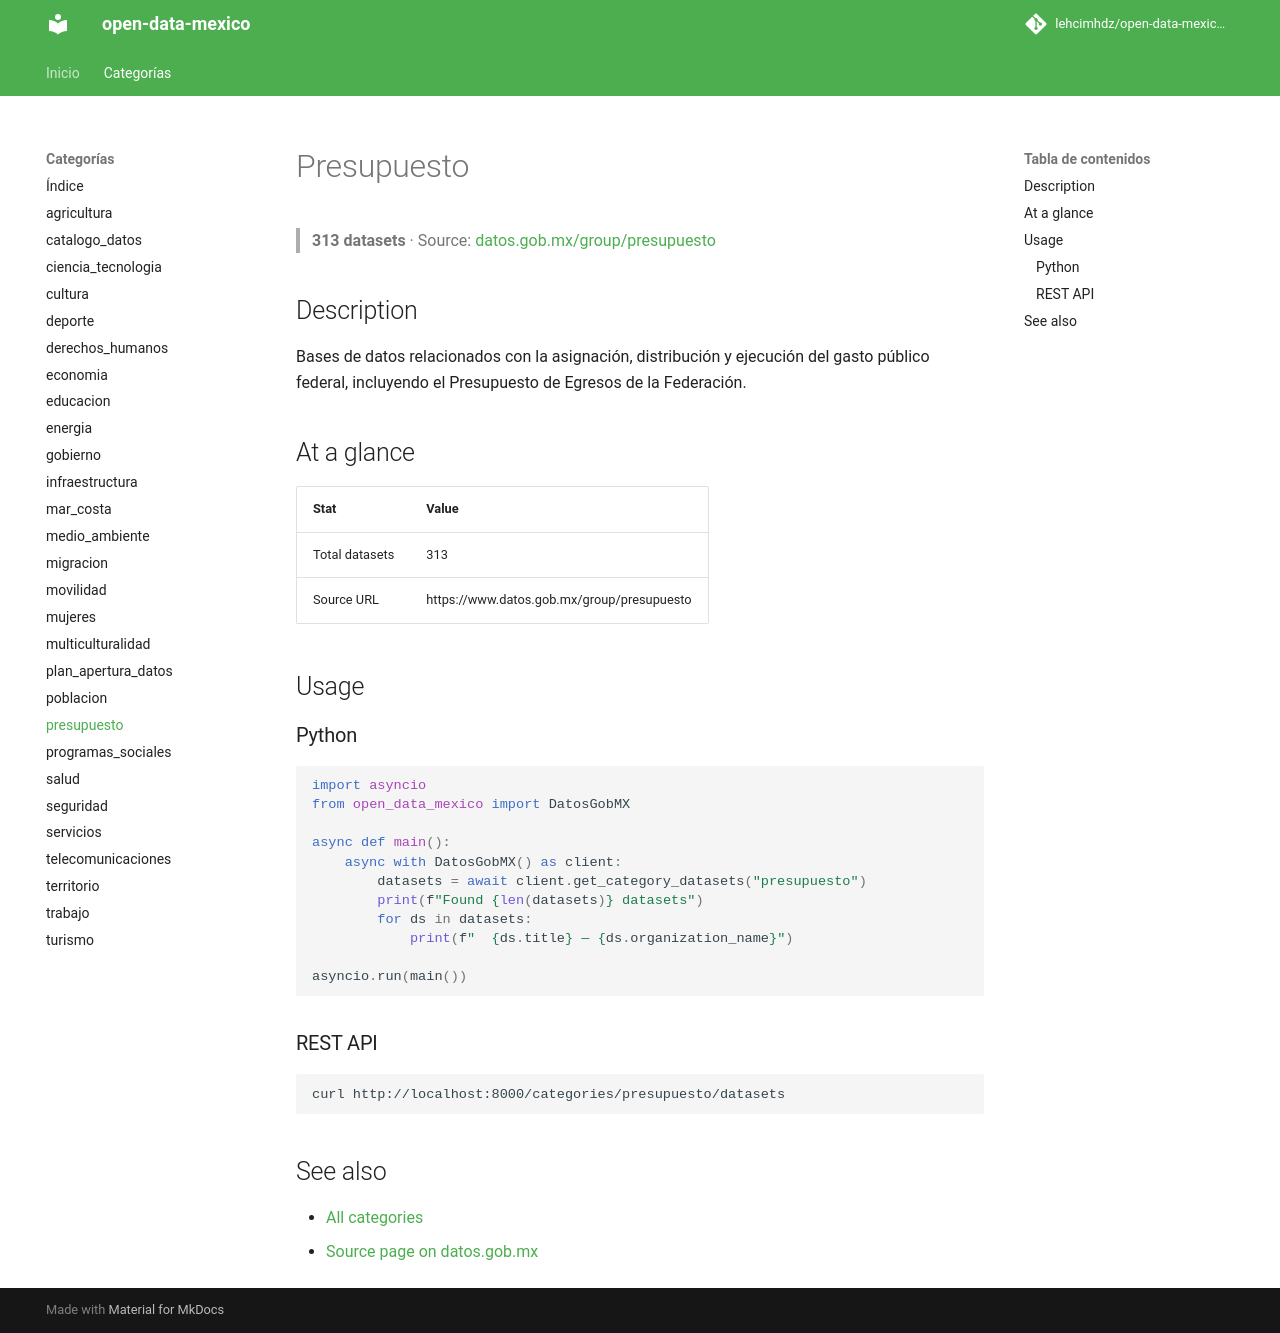

repository: lehcimhdz/open-data-mexico-api · page: categories/presupuesto/index.html · generator: mkdocs

# Presupuesto

> **313 datasets** · Source: [datos.gob.mx/group/presupuesto](https://www.datos.gob.mx/group/presupuesto)

## Description

Bases de datos relacionados con la asignación, distribución y ejecución del gasto público federal, incluyendo el Presupuesto de Egresos de la Federación.

## At a glance

| Stat | Value |
|------|-------|
| Total datasets | 313 |
| Source URL | https://www.datos.gob.mx/group/presupuesto |

## Usage

### Python

```python
import asyncio
from open_data_mexico import DatosGobMX

async def main():
    async with DatosGobMX() as client:
        datasets = await client.get_category_datasets("presupuesto")
        print(f"Found {len(datasets)} datasets")
        for ds in datasets:
            print(f"  {ds.title} — {ds.organization_name}")

asyncio.run(main())
```

### REST API

```bash
curl http://localhost:8000/categories/presupuesto/datasets
```

## See also

- [All categories](../index.md)
- [Source page on datos.gob.mx](https://www.datos.gob.mx/group/presupuesto)
